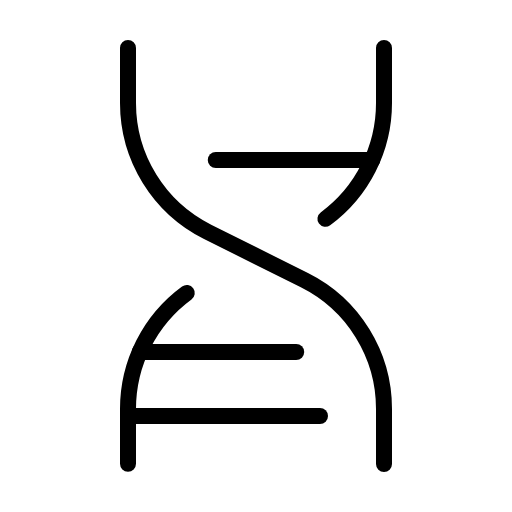
t = 0.00 s
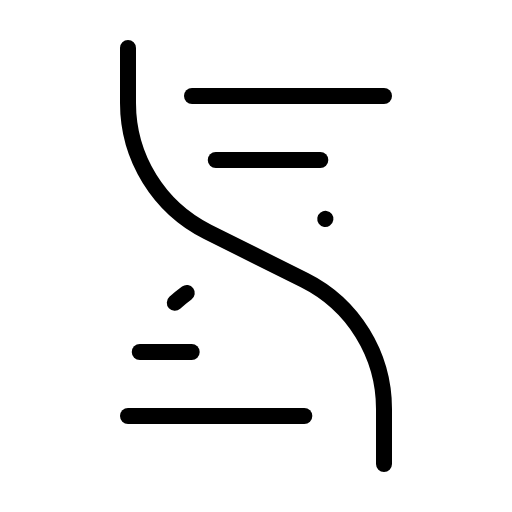
t = 1.80 s
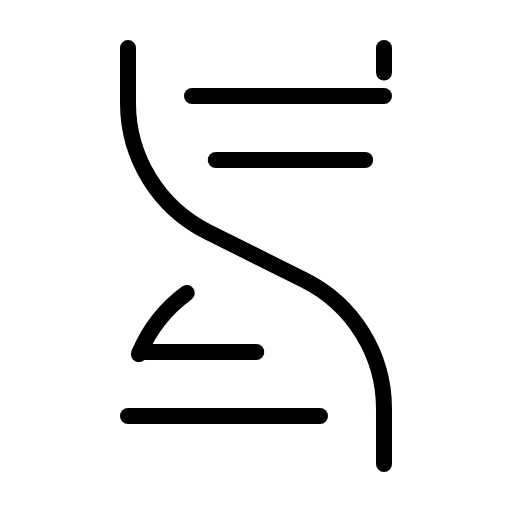
t = 2.18 s
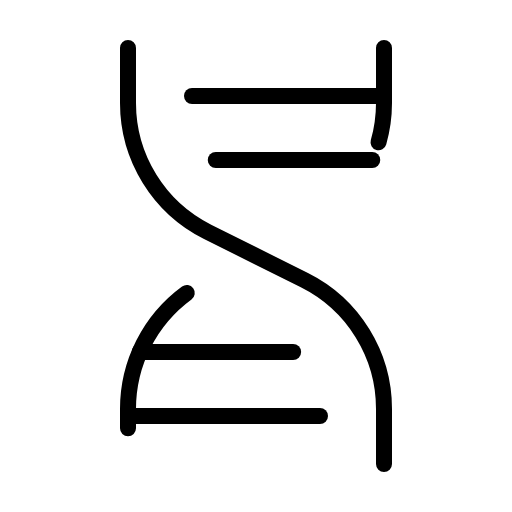
t = 2.55 s
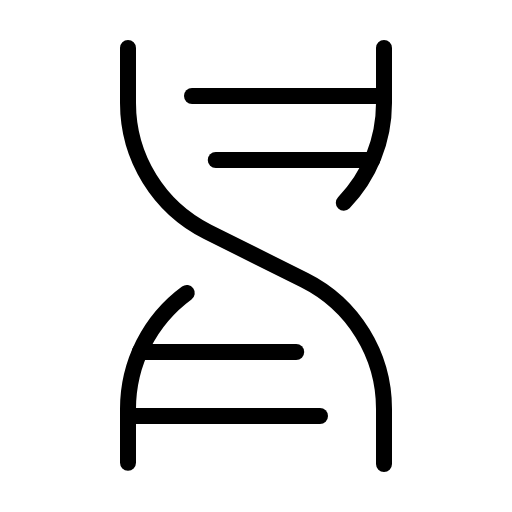
t = 2.93 s
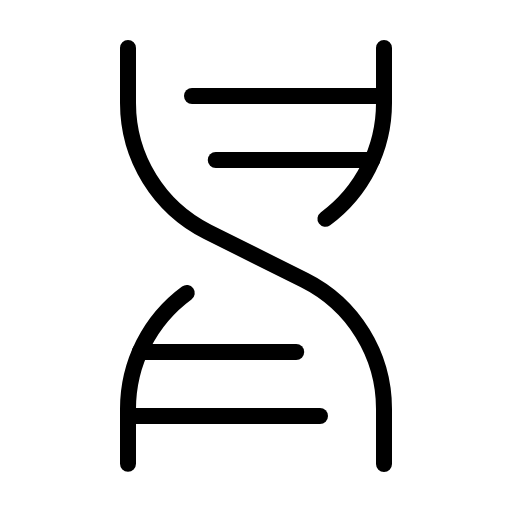
t = 3.30 s

The animated SVG that drew these frames (rendered in a browser with its animation timeline set to each time). Animation: 1 CSS @keyframes rule; one cycle of 3.30 s.

<svg xmlns="http://www.w3.org/2000/svg" viewBox="0 0 256 256">
  <style>
    .draw-line {
      stroke-dasharray: 1;
      stroke-dashoffset: 0;
    }
    svg:hover .draw-line {
      animation: phosphor-draw-in 1.5s ease-in-out forwards;
    }
    @keyframes phosphor-draw-in {
      from { stroke-dashoffset: 1; }
      to { stroke-dashoffset: 0; }
    }
  </style><rect width="256" height="256" fill="none"/><line x1="96" y1="48" x2="192" y2="48" fill="none" stroke="currentColor" stroke-linecap="round" stroke-linejoin="round" stroke-width="8" class="draw-line" pathLength="1" style="animation-delay: 0s"/><path d="M64,24V51.5a72,72,0,0,0,39.8,64.4l48.4,24.2A72,72,0,0,1,192,204.5V232" fill="none" stroke="currentColor" stroke-linecap="round" stroke-linejoin="round" stroke-width="8" class="draw-line" pathLength="1" style="animation-delay: 0.3s"/><line x1="64" y1="208" x2="160" y2="208" fill="none" stroke="currentColor" stroke-linecap="round" stroke-linejoin="round" stroke-width="8" class="draw-line" pathLength="1" style="animation-delay: 0.6s"/><line x1="107.89" y1="80" x2="186.12" y2="80" fill="none" stroke="currentColor" stroke-linecap="round" stroke-linejoin="round" stroke-width="8" class="draw-line" pathLength="1" style="animation-delay: 0.9s"/><line x1="69.88" y1="176" x2="148.11" y2="176" fill="none" stroke="currentColor" stroke-linecap="round" stroke-linejoin="round" stroke-width="8" class="draw-line" pathLength="1" style="animation-delay: 1.2s"/><path d="M93.38,146.47A72,72,0,0,0,64,204.5V232" fill="none" stroke="currentColor" stroke-linecap="round" stroke-linejoin="round" stroke-width="8" class="draw-line" pathLength="1" style="animation-delay: 1.5s"/><path d="M192,24V51.5a72,72,0,0,1-29.38,58" fill="none" stroke="currentColor" stroke-linecap="round" stroke-linejoin="round" stroke-width="8" class="draw-line" pathLength="1" style="animation-delay: 1.8s"/></svg>
